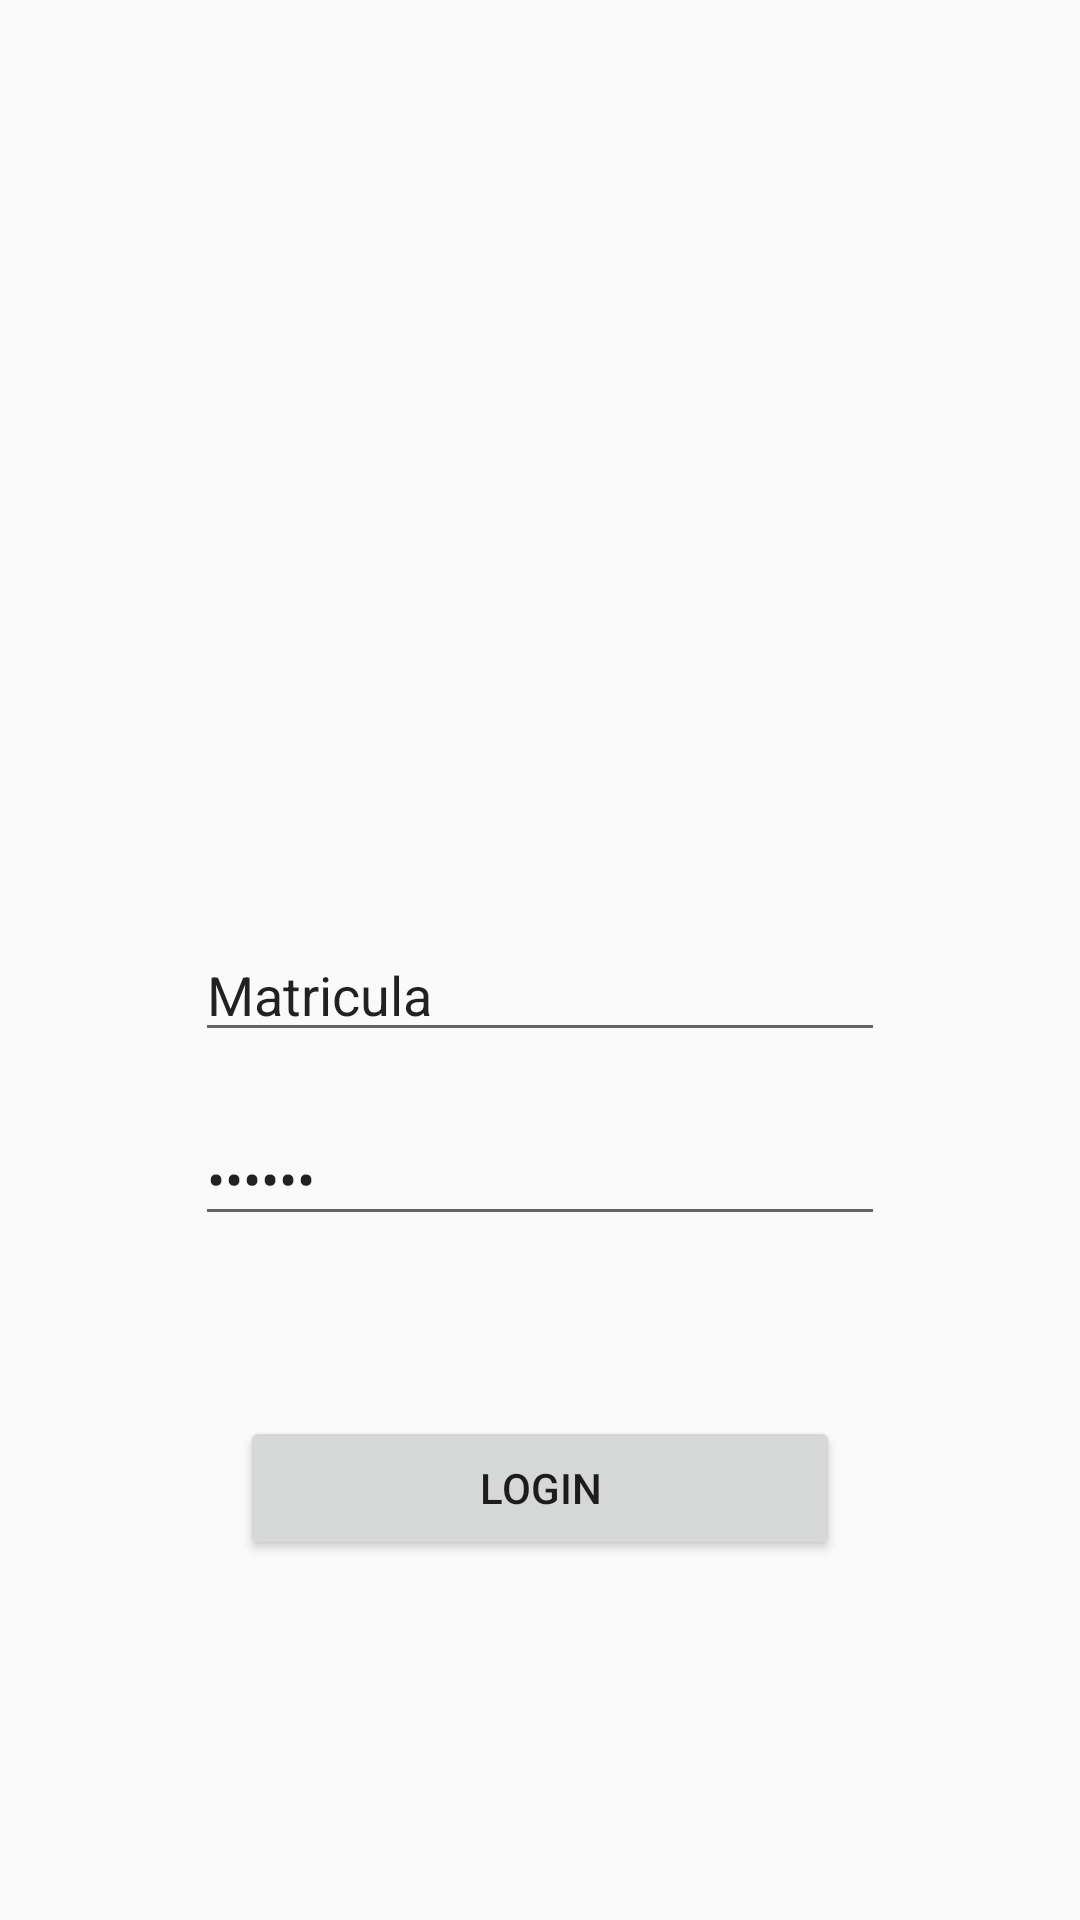

Layout XML and referenced resources for this Android screen:
<!-- AndroidManifest.xml: application theme AppTheme -->
<!-- res/layout/activity_login.xml -->
<RelativeLayout xmlns:android="http://schemas.android.com/apk/res/android"
    xmlns:tools="http://schemas.android.com/tools" android:layout_width="match_parent"
    android:layout_height="match_parent" android:gravity="center_horizontal"
    android:orientation="vertical" android:paddingBottom="@dimen/activity_vertical_margin"
    android:paddingLeft="@dimen/activity_horizontal_margin"
    android:paddingRight="@dimen/activity_horizontal_margin"
    android:paddingTop="@dimen/activity_vertical_margin"
    tools:context="unb.poo.example.acts.LoginActivity">


    <EditText
        android:layout_width="230dp"
        android:layout_height="wrap_content"
        android:id="@+id/usernameField"
        android:text="Matricula"
        android:layout_centerVertical="true"
        android:layout_above="@+id/passwordField"
        android:layout_centerHorizontal="true"
        android:layout_marginBottom="20dp" />

    <EditText
        android:layout_width="230dp"
        android:layout_height="wrap_content"
        android:id="@+id/passwordField"
        android:inputType="textPassword"
        android:text="******"
        android:layout_above="@+id/loginButton"
        android:layout_centerHorizontal="true"
        android:layout_marginBottom="60dp" />

    <Button
        android:layout_width="200dp"
        android:layout_height="wrap_content"
        android:text="Login"
        android:id="@+id/loginButton"
        android:layout_alignParentBottom="true"
        android:layout_centerHorizontal="true"
        android:layout_marginBottom="120dp" />

</RelativeLayout>
<!-- resources referenced by this layout -->
<resources>
  <style name="AppTheme" parent="Theme.AppCompat.Light.NoActionBar">
  
          
          <item name="colorPrimary">@color/colorPrimary</item>
          <item name="colorPrimaryDark">@color/colorPrimaryDark</item>
          <item name="colorAccent">@color/colorAccent</item>
          <item name="android:navigationBarColor">@android:color/darker_gray</item>
  
          
          <item name="android:windowContentTransitions">true</item>
  
          
          
          
          
          
  
      </style>
  <color name="colorPrimary">#007e29</color>
  <color name="colorPrimaryDark">#004b18</color>
  <color name="colorAccent">#5f785f</color>
</resources>
